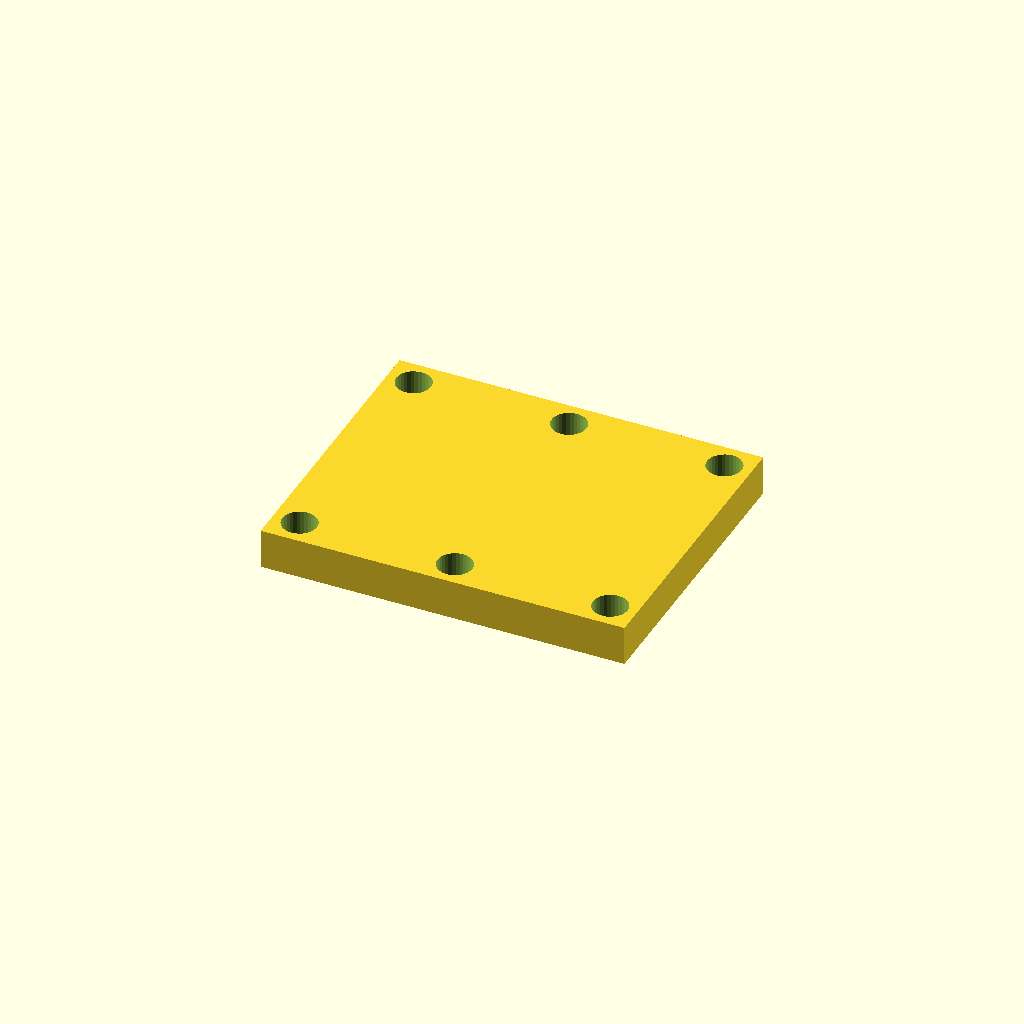
Cell 1: rendered with the file's own defaults.
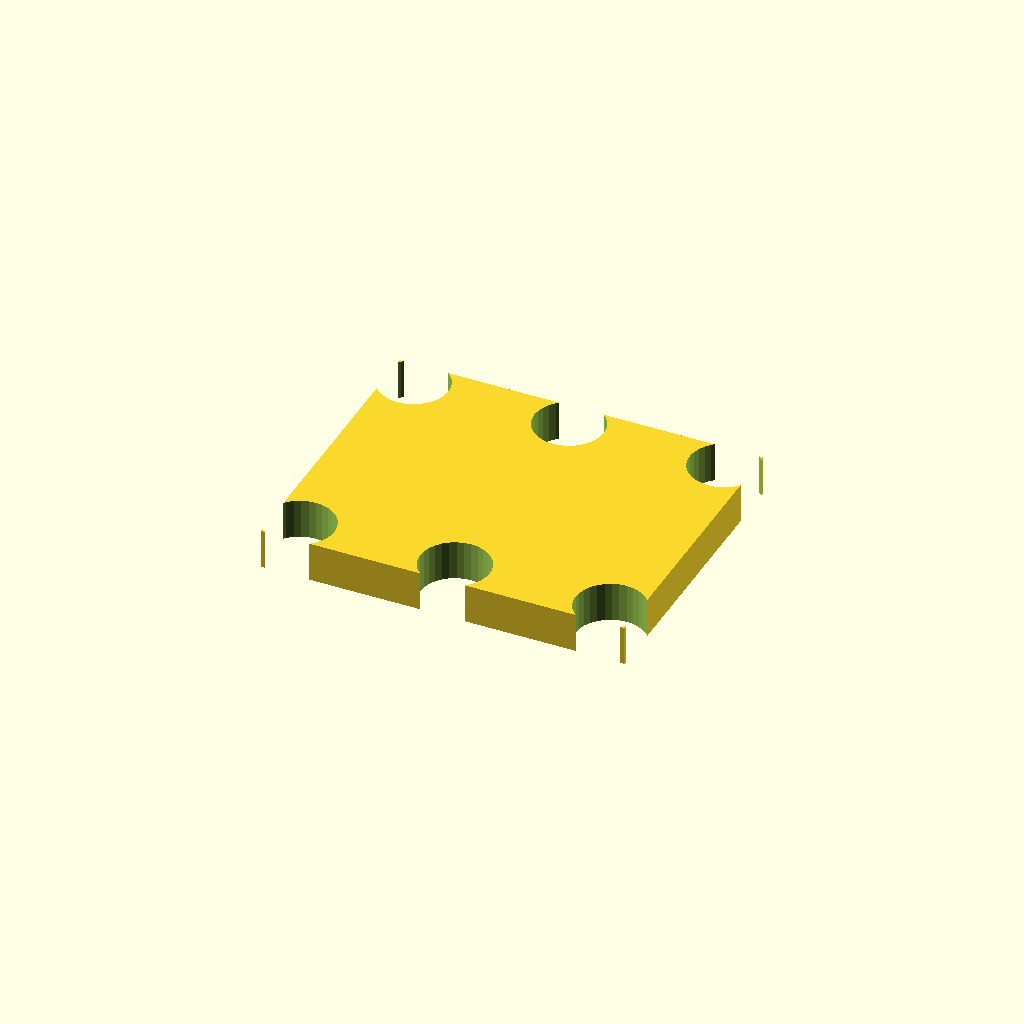
Cell 2 — hole_d set to 21, the other parameters unchanged.
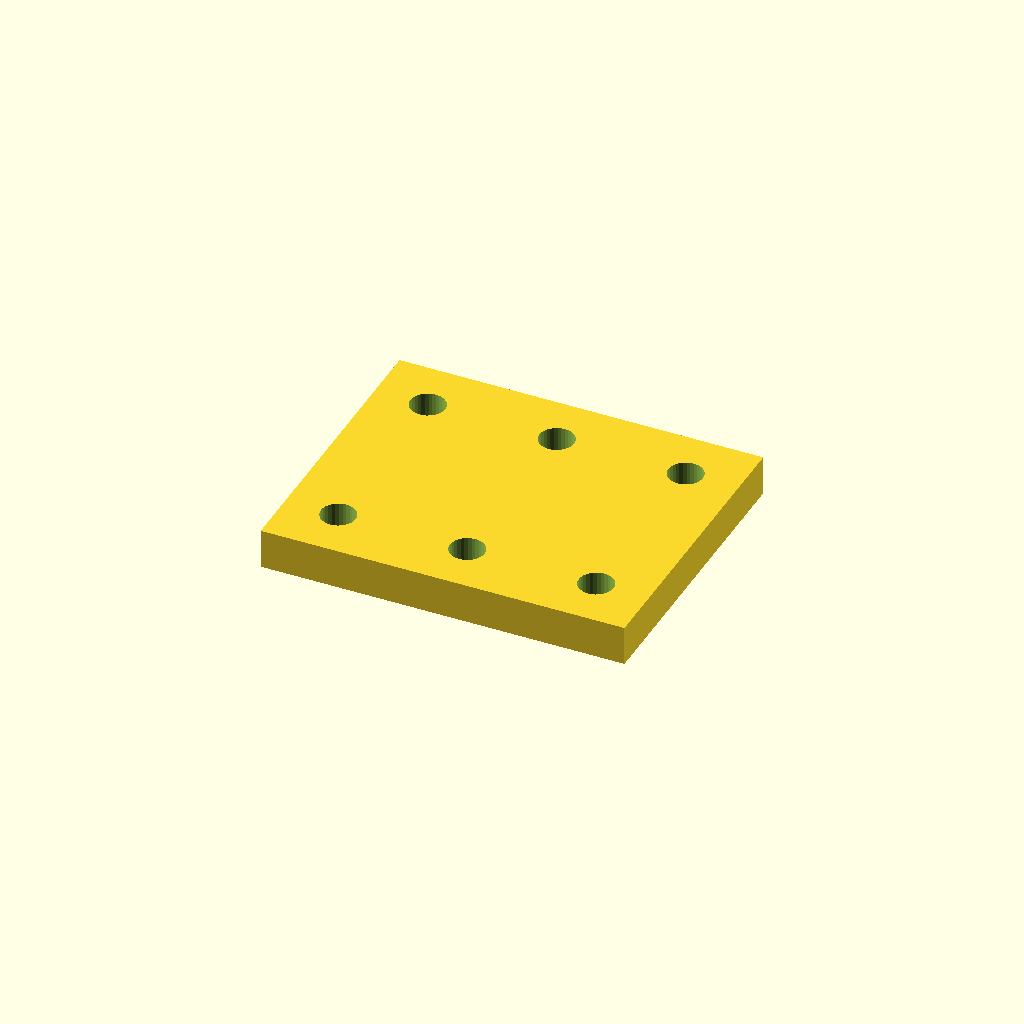
Cell 3: edge = 16 (everything else at default).
One fixed orthographic camera (rotation 55°, 0°, 25°; colour scheme Cornfield) for every cell.
The OpenSCAD source (optional_data/data/place1/cornerplates/part_0064.scad):
$fn = 32;

// ----------------------------------------------------------------------
// Corner plate 110 x 90 x 12
// 6 holes, centres taken from the edge offset
// ----------------------------------------------------------------------

// --- parameters (mm) ---
plate = [110, 90, 12];  // overall size (x, y, z)
holes = 6;              // number of holes the drawing asks for
hole_d = 10.5;          // hole diameter
edge = 8;               // hole centre offset from the plate edge

// --- derived feature positions (mm) ---
corner_x = plate[0] / 2 - edge;  // = 47   corner hole X
corner_y = plate[1] / 2 - edge;  // = 37   corner hole Y
feature_centers = [
  [corner_x, corner_y],
  [-corner_x, corner_y],
  [-corner_x, -corner_y],
  [corner_x, -corner_y],
  [0, corner_y],
  [0, -corner_y]
];   // hole centres the loop below drills

// plate outline, every hole drilled through with the same cutters
difference() {
  cube(plate, center = true);
  for (centre = feature_centers)
    translate([centre[0], centre[1], 0])
      cylinder(d = hole_d, h = plate[2] + 2, center = true);
}
Customizer parameters (derived from the source; name, type, default, range or options):
plate: vector, default [110, 90, 12]
holes: number, default 6
hole_d: number, default 10.5
edge: number, default 8
